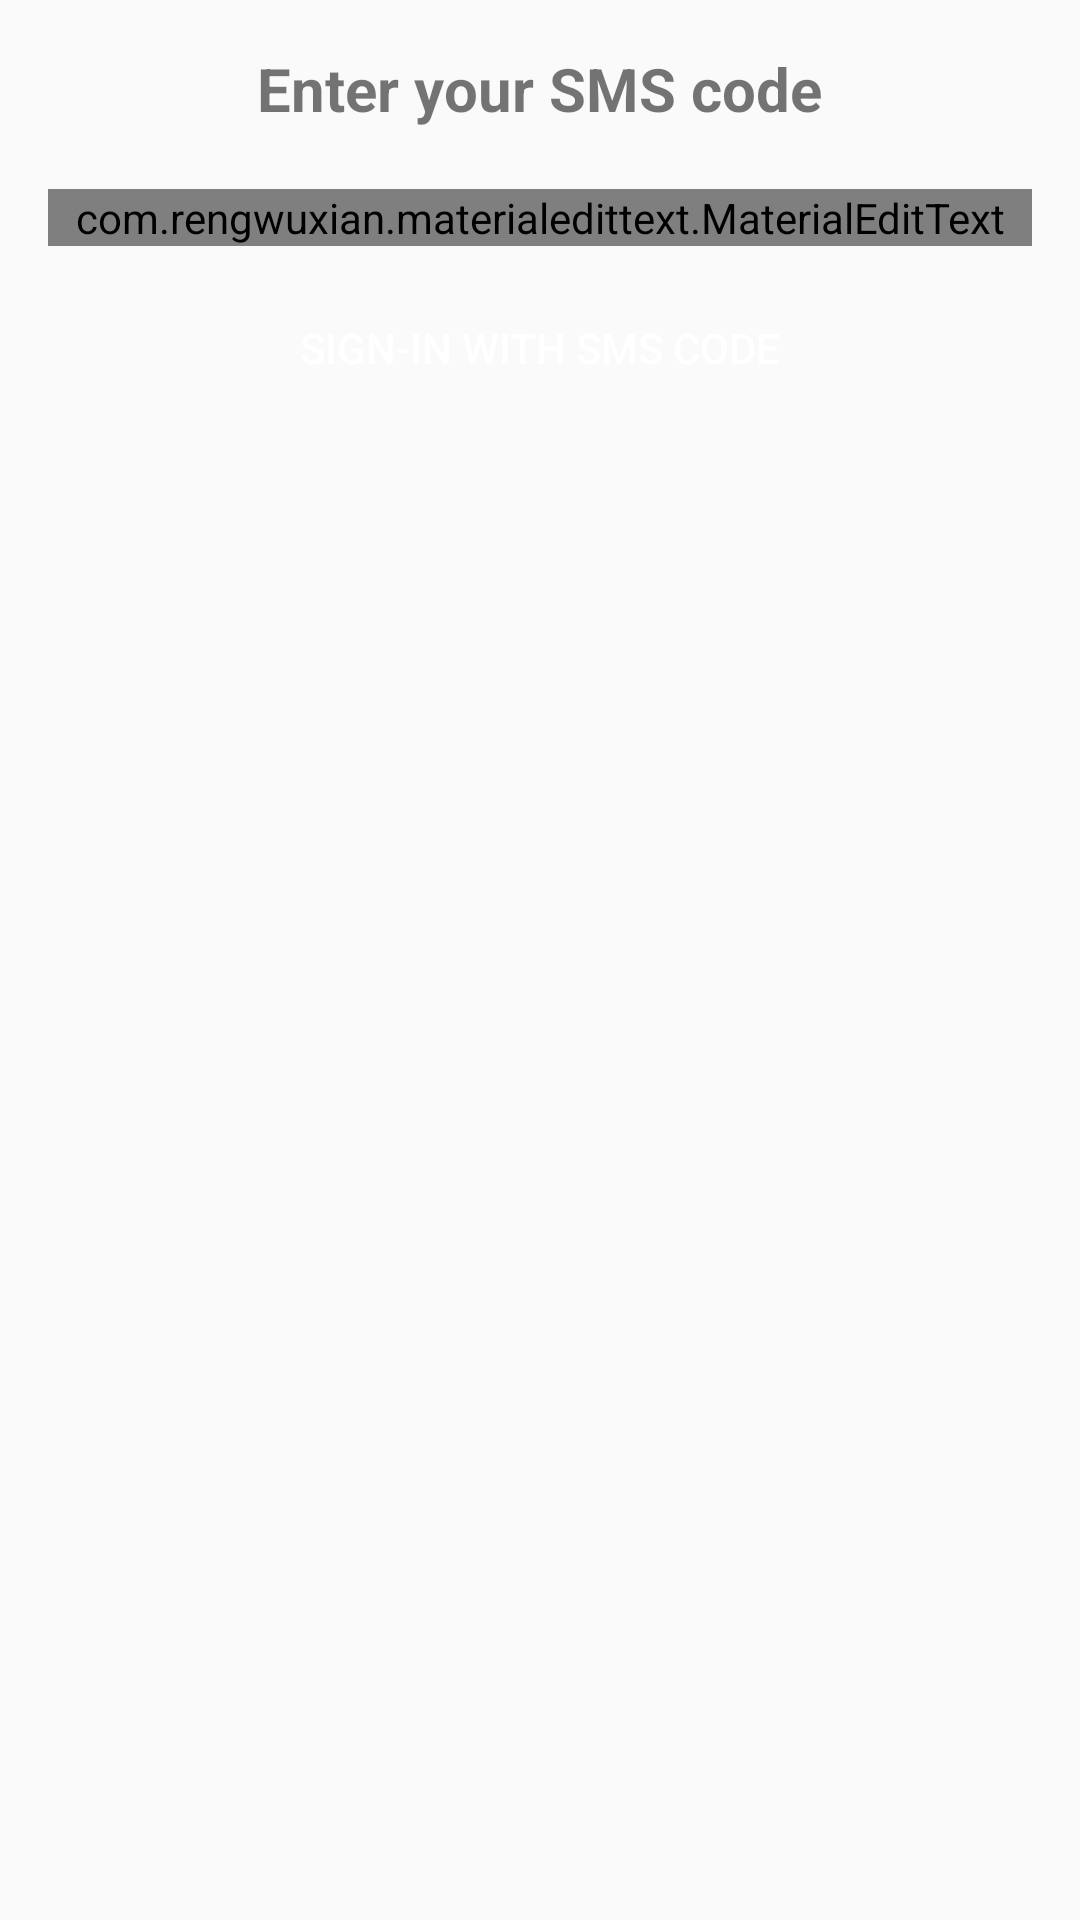

Produce the Android XML layout that renders to this screen, including the resource entries it uses.
<!-- AndroidManifest.xml: application theme AppTheme -->
<!-- res/layout/fragment_phone_auth_input_sms.xml -->
<?xml version="1.0" encoding="utf-8"?>
<RelativeLayout xmlns:android="http://schemas.android.com/apk/res/android"
    xmlns:app="http://schemas.android.com/apk/res-auto"
    xmlns:tools="http://schemas.android.com/tools"
    android:layout_width="match_parent"
    android:layout_height="match_parent"
    tools:context=".fragments.PhoneAuthInputSmsFragment">

    <LinearLayout
        android:layout_width="match_parent"
        android:layout_height="wrap_content"
        android:orientation="vertical"
        android:gravity="center_horizontal"
        android:padding="16dp">

        <TextView
            android:layout_width="wrap_content"
            android:layout_height="wrap_content"
            android:text="Enter your SMS code"
            android:textSize="20sp"
            android:textStyle="bold"/>

        <com.rengwuxian.materialedittext.MaterialEditText
            android:layout_width="match_parent"
            android:layout_height="wrap_content"
            android:id="@+id/sms_code"
            android:inputType="text"
            android:layout_marginTop="20dp"
            app:met_floatingLabel="normal"
            android:hint="SMS code"/>

        <Button
            android:layout_width="match_parent"
            android:layout_height="wrap_content"
            android:text="Sign-in with SMS code"
            android:layout_marginTop="10dp"
            android:id="@+id/sms_input_btn"
            android:background="@drawable/btn_black"
            android:textColor="@android:color/white"/>

    </LinearLayout>

</RelativeLayout>
<!-- resources referenced by this layout -->
<resources>
  <style name="AppTheme" parent="Theme.AppCompat.Light.NoActionBar">
          
          <item name="colorPrimary">@color/colorPrimary</item>
          <item name="colorPrimaryDark">@color/colorPrimaryDark</item>
          <item name="colorAccent">@color/colorAccent</item>
      </style>
  <color name="colorPrimary">#128c7e</color>
  <color name="colorPrimaryDark">#075e54</color>
  <color name="colorAccent">#C51162</color>
</resources>
